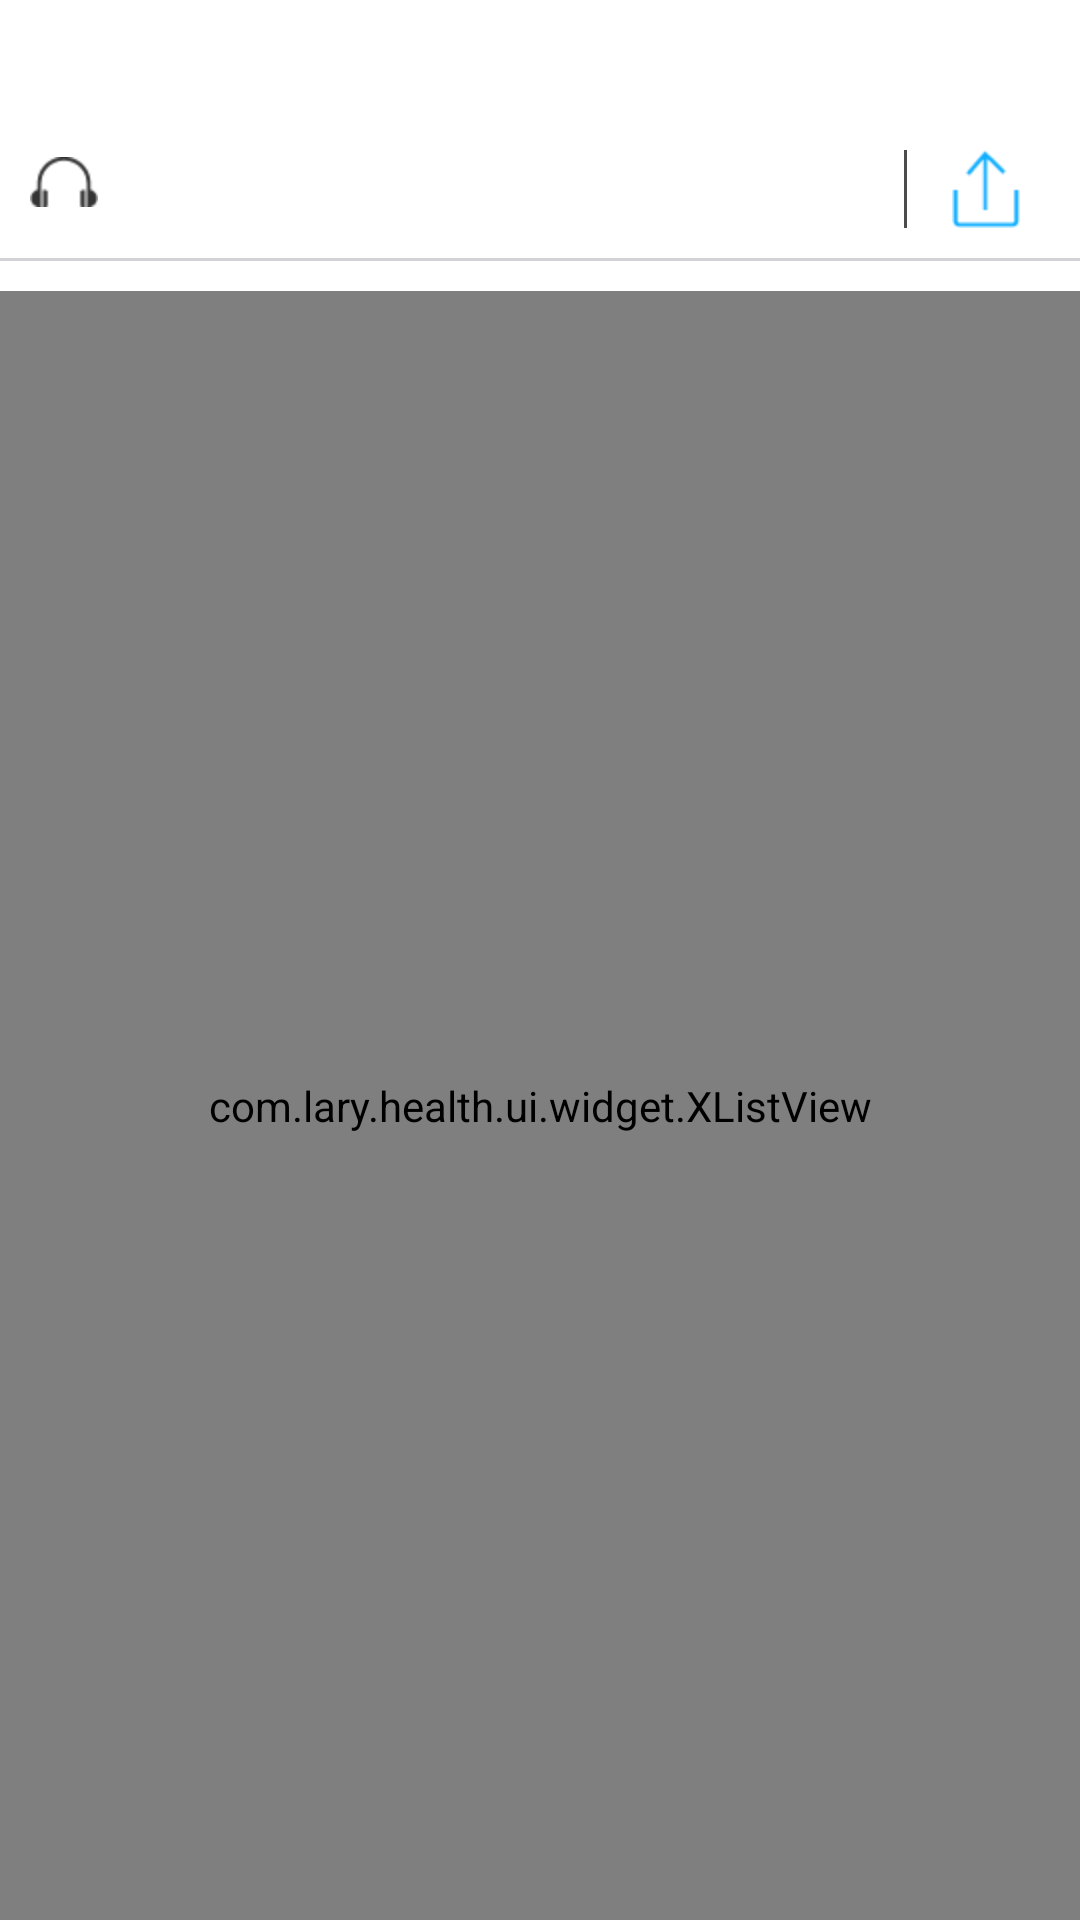

Here is an Android app screen rendered from its layout file. Give the layout XML and the strings, colors and styles it references.
<!-- AndroidManifest.xml: application theme AppTheme -->
<!-- res/layout/activity_five_music.xml -->
<LinearLayout xmlns:android="http://schemas.android.com/apk/res/android"
    android:layout_width="fill_parent"
    android:layout_height="fill_parent"
    android:orientation="vertical" >

    <RelativeLayout
        android:layout_width="fill_parent"
        android:layout_height="40dp"
        android:background="@drawable/title"
        android:gravity="center_vertical" >

        <TextView
            android:id="@+id/back_tv"
            android:layout_width="wrap_content"
            android:layout_height="fill_parent"
            android:drawableLeft="@drawable/back"
            android:gravity="center_vertical"
            android:padding="5dp"
            android:text="首页"
            android:textColor="@android:color/white"
            android:textSize="16sp" />

        <TextView
            android:id="@+id/music_title_tv"
            android:layout_width="wrap_content"
            android:layout_height="fill_parent"
            android:layout_centerInParent="true"
            android:gravity="center"
            android:text=""
            android:textColor="@android:color/white"
            android:textSize="18sp" />
    </RelativeLayout>

    <RelativeLayout 
        android:layout_width="fill_parent"
        android:layout_height="wrap_content"
        android:layout_margin="10dp">
        <TextView 
            android:id="@+id/music_small_title"
            android:layout_width="wrap_content"
            android:layout_height="wrap_content"
            android:drawableLeft="@drawable/earphone"
            android:textSize="16sp"
            android:drawablePadding="5dp"
            android:text=""/>
        
        <LinearLayout 
            android:layout_width="wrap_content"
            android:layout_height="wrap_content"
            android:orientation="horizontal"
            android:layout_alignParentRight="true"
            android:layout_marginRight="10dp"
            android:gravity="center">
            <TextView 
                android:layout_width="1dp"
                android:layout_height="fill_parent"
                android:layout_marginRight="15dp"
                android:background="@color/grey_60"/>
            
            <TextView 
                android:id="@+id/zhuanji_tv"
                android:layout_width="wrap_content"
                android:layout_height="wrap_content"
                android:text="专辑"
                android:visibility="gone"
                android:textSize="18sp"/>
            <ImageView 
                android:id="@+id/ori_music_uplod"
                android:layout_width="wrap_content"
                android:layout_height="wrap_content"
                android:visibility="visible"
                android:src="@drawable/music_upload"/>
        </LinearLayout>
    </RelativeLayout>
    <TextView 
        android:layout_width="fill_parent"
        android:layout_height="1dp"
        android:background="@color/grey_80"/>
        <com.lary.health.ui.widget.XListView
        android:id="@+id/listview_music"
        android:layout_width="fill_parent"
        android:layout_height="fill_parent"
        android:layout_marginTop="10dp"
        android:background="#00000000" >
    </com.lary.health.ui.widget.XListView>
</LinearLayout>
<!-- resources referenced by this layout -->
<resources>
  <color name="grey_60">#4C4C4C</color>
  <color name="grey_80">#D3D2D7</color>
  <!-- drawable back: png bitmap (drawable-xhdpi, 345 bytes) -->
  <!-- drawable earphone: png bitmap (drawable-hdpi, 552 bytes) -->
  <!-- drawable music_upload: png bitmap (drawable-hdpi, 446 bytes) -->
  <style name="AppTheme" parent="AppBaseTheme">
  
          
          <item name="android:windowNoTitle">true</item>
      </style>
  <style name="AppBaseTheme" parent="android:Theme.Light">
          
      </style>
</resources>
